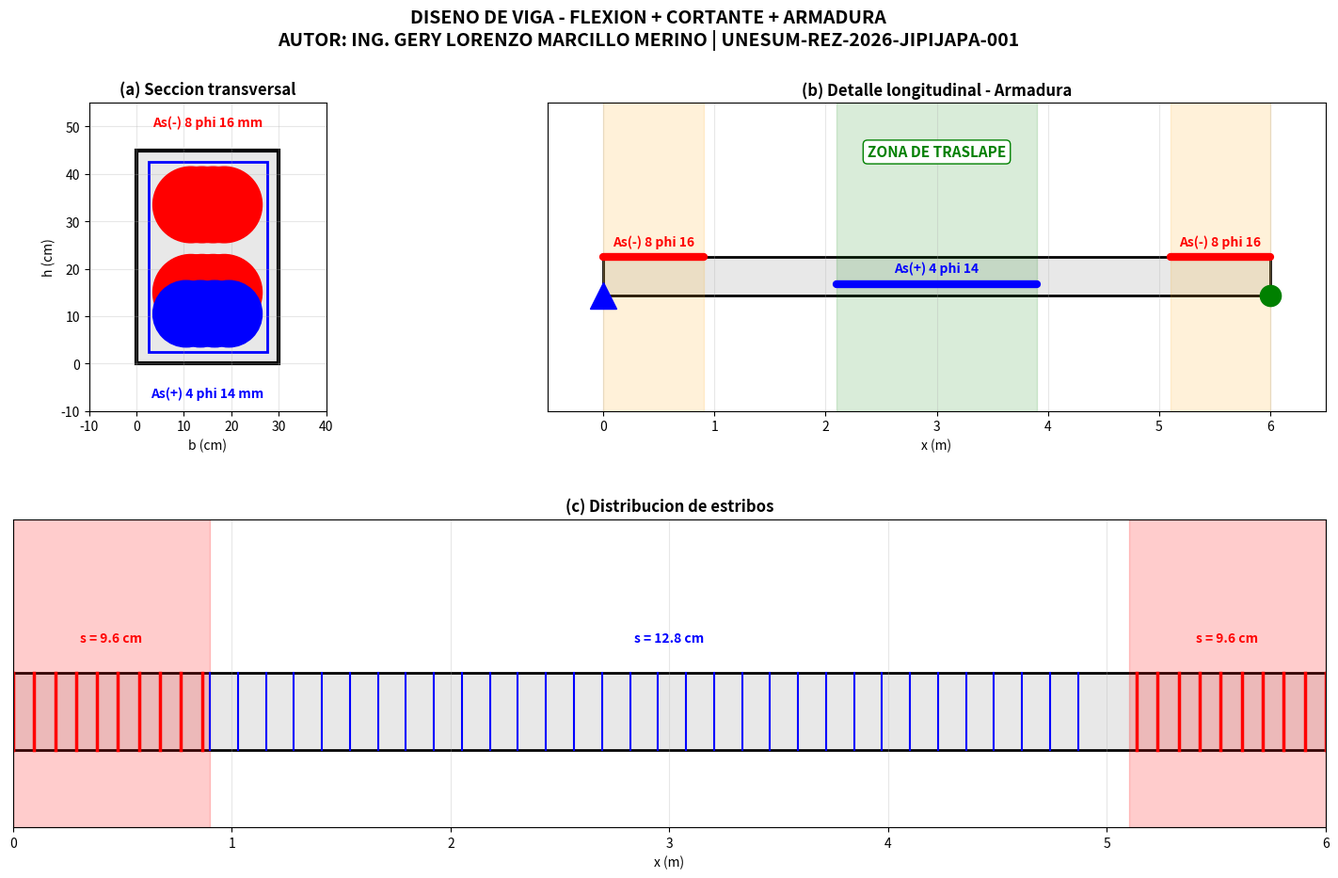
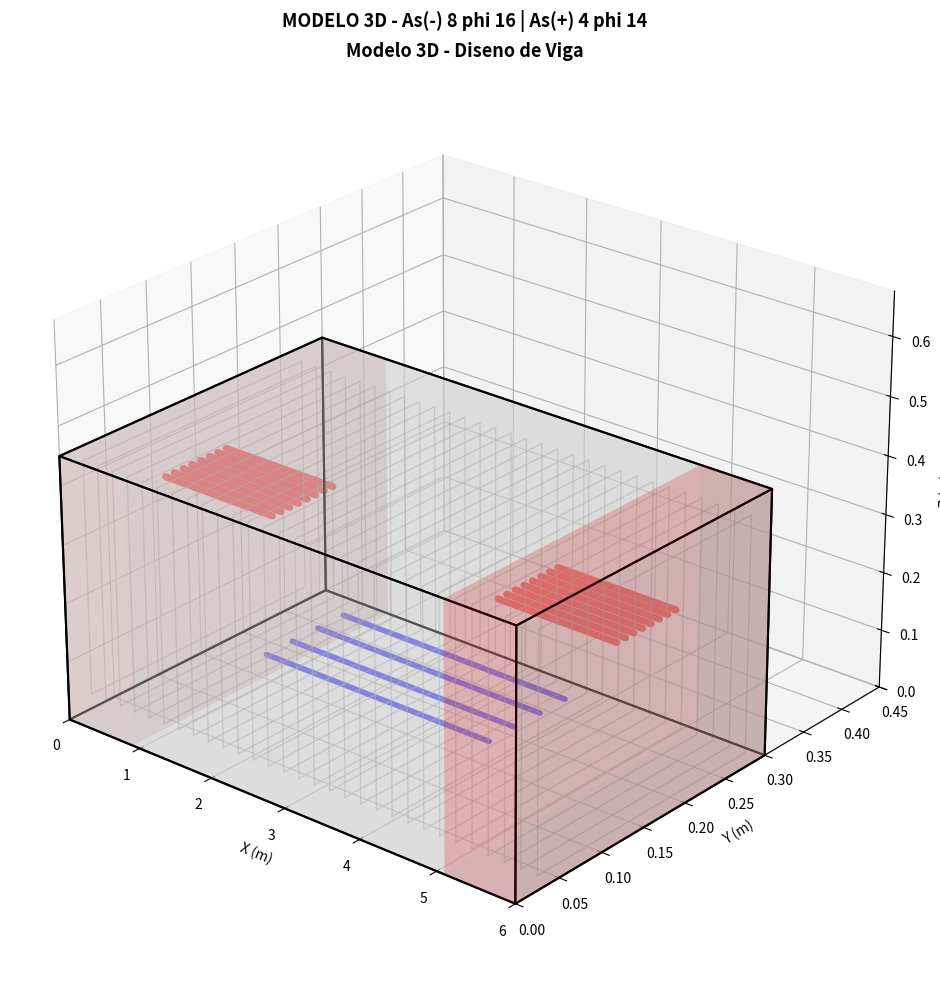

Recreate these plots in Python, in order.
# -*- coding: utf-8 -*-
"""
DISENO DE VIGA - FLEXION + CORTANTE + ARMADURA
AUTOR: ING. GERY LORENZO MARCILLO MERINO
PROYECTO: UNESUM-REZ-2026-JIPIJAPA-001
"""

import numpy as np
import matplotlib.pyplot as plt
from matplotlib.gridspec import GridSpec
from matplotlib.patches import Rectangle, Circle
from mpl_toolkits.mplot3d.art3d import Poly3DCollection

# DATOS
luces_X = [5.5, 6.0]
Cm = 0.62
Cv = 0.20
Cu = 1.2 * Cm + 1.6 * Cv
b_col = 0.38
b_viga = 0.30
h_viga = 0.45
rec = 0.025
phi_est = 0.010
phi_var = 0.016
fc = 210
fy = 4200
Fm = 1.35
f_viga = 0.65
f_fisura = 0.85

Lv = max(luces_X)
Lt = (luces_X[0] + luces_X[1]) / 2
b_trib = (luces_X[0] + luces_X[1]) / 2

# FLEXION
w = Cu * b_trib
Me = (Cu * Lt * (Lv - b_col)**2) / 8
Md = Me * f_viga * f_fisura * Fm
d = h_viga - rec - phi_est - phi_var/2

As_req = 10.0
for i in range(10):
    a_iter = (As_req * fy) / (0.85 * fc * b_viga * 100)
    As_req_new = (Md * 100000) / (0.9 * fy * (d * 100 - a_iter/2))
    if abs(As_req_new - As_req) < 0.01:
        break
    As_req = As_req_new

def seleccionar_varillas(As_req, b, rec, phi_est, phi_mm, s_min=2.5):
    As_varilla = np.pi * (phi_mm/10)**2 / 4
    n_var = int(np.ceil(As_req / As_varilla))
    n_var = max(n_var, 2)
    s_disponible = (b*100 - 2*rec*100 - 2*phi_est*100 - n_var*phi_mm) / (n_var - 1) if n_var > 1 else 0
    if s_disponible >= s_min:
        return n_var, n_var * As_varilla, s_disponible, 1
    else:
        n_var_capa = int(np.ceil(n_var / 2))
        n_var = n_var_capa * 2
        s_disponible = (b*100 - 2*rec*100 - 2*phi_est*100 - n_var_capa*phi_mm) / (n_var_capa - 1) if n_var_capa > 1 else 0
        return n_var, n_var * As_varilla, s_disponible, 2

opciones_sup = []
for phi_mm in [12, 14, 16, 18, 20, 22, 25]:
    n_var, As_real, s_disp, n_capas = seleccionar_varillas(As_req, b_viga, rec, phi_est, phi_mm)
    if As_real >= As_req and s_disp >= 2.5:
        opciones_sup.append((phi_mm, n_var, As_real, s_disp, n_capas))

if opciones_sup:
    phi_sup, n_sup, As_sup, s_sup, capas_sup = opciones_sup[0]
else:
    phi_sup, n_sup, As_sup, s_sup, capas_sup = 16, 8, 16.08, 1.5, 2

As_pos_nec = max(0.50 * As_req, 4.08)

opciones_inf = []
for phi_mm in [12, 14, 16, 18, 20]:
    n_var, As_real, s_disp, n_capas = seleccionar_varillas(As_pos_nec, b_viga, rec, phi_est, phi_mm)
    if As_real >= As_pos_nec and s_disp >= 2.5:
        opciones_inf.append((phi_mm, n_var, As_real, s_disp, n_capas))

if opciones_inf:
    phi_inf, n_inf, As_inf, s_inf, capas_inf = opciones_inf[0]
else:
    phi_inf, n_inf, As_inf, s_inf, capas_inf = 14, 4, 6.16, 2.5, 1

a_sup = (As_sup * fy) / (0.85 * fc * b_viga * 100)
Mn_sup = As_sup * fy * (d * 100 - a_sup/2) / 100000
Mr_sup = 0.90 * Mn_sup

# CORTANTE
Mpr = 1.25 * As_sup * fy * (d * 100 - 1.25 * As_sup * fy / (1.7 * fc * b_viga * 100)) / 100000
Vum = (Mpr + Mpr) / (Lv - b_col)
Vug = (2 * Lv - b_col) * w * Lv / 4
Vu = Vum + Vug
Vc = 0.53 * np.sqrt(fc) * b_viga * 100 * d * 100 / 1000
Vs = (Vu - 0.75 * Vc) / 0.75
s_est = (d * 100 * 0.00785 * phi_est*1000**2 * 2 * fy) / (Vs * 1000)
Z_prot = 2 * h_viga * 100
s_prot = min(d*100/4, 6*phi_sup/10, 10, s_est)
s_cent = min(d*100/2, 8*phi_sup/10, 15)

print("=" * 60)
print("DISENO DE VIGA - ING. GERY LORENZO MARCILLO MERINO")
print("=" * 60)
print(f"Md     = {Md:.2f} t-m | As_req = {As_req:.2f} cm2")
print(f"As(-)  = {n_sup} varillas de {phi_sup} mm")
print(f"As(+)  = {n_inf} varillas de {phi_inf} mm")
print(f"Mr     = {Mr_sup:.2f} t-m")
print(f"Vu     = {Vu:.2f} t | s_prot = {s_prot:.1f} cm | s_cent = {s_cent:.1f} cm")
print("=" * 60)

# ======================================================================
# VENTANA 1: SOLO GRAFICAS (3 PANELES)
# ======================================================================
fig1 = plt.figure(figsize=(18, 10), num='Ventana 1: Diseno de Viga')
fig1.suptitle(
    "DISENO DE VIGA - FLEXION + CORTANTE + ARMADURA\n"
    "AUTOR: ING. GERY LORENZO MARCILLO MERINO | UNESUM-REZ-2026-JIPIJAPA-001",
    fontsize=14, fontweight='bold'
)

gs1 = GridSpec(2, 2, figure=fig1, width_ratios=[1, 2], height_ratios=[1, 1],
               hspace=0.35, wspace=0.25)

# (a) SECCION TRANSVERSAL
ax1 = fig1.add_subplot(gs1[0, 0])
ax1.set_xlim(-10, b_viga*100 + 10)
ax1.set_ylim(-10, h_viga*100 + 10)
ax1.set_aspect('equal')
ax1.add_patch(Rectangle((0, 0), b_viga*100, h_viga*100, linewidth=3, edgecolor='black', facecolor='#e8e8e8'))
ax1.add_patch(Rectangle((rec*100, rec*100), b_viga*100 - 2*rec*100, h_viga*100 - 2*rec*100,
                         linewidth=2, edgecolor='blue', facecolor='none'))

y_sup = h_viga*100 - rec*100 - phi_est*100 - phi_sup/2
if capas_sup == 1:
    espacio = (b_viga*100 - 2*rec*100 - 2*phi_est*100 - n_sup*phi_sup) / (n_sup - 1) if n_sup > 1 else 0
    for i in range(n_sup):
        x_var = rec*100 + phi_est*100 + phi_sup/2 + i * (phi_sup + espacio)
        ax1.add_patch(Circle((x_var, y_sup), phi_sup/2, color='red', zorder=10))
else:
    n_capa = n_sup // 2
    espacio = (b_viga*100 - 2*rec*100 - 2*phi_est*100 - n_capa*phi_sup) / (n_capa - 1) if n_capa > 1 else 0
    for capa in range(2):
        y_capa = y_sup - capa * (phi_sup + 2.5)
        for i in range(n_capa):
            x_var = rec*100 + phi_est*100 + phi_sup/2 + i * (phi_sup + espacio)
            ax1.add_patch(Circle((x_var, y_capa), phi_sup/2, color='red', zorder=10))

y_inf = rec*100 + phi_est*100 + phi_inf/2
espacio_i = (b_viga*100 - 2*rec*100 - 2*phi_est*100 - n_inf*phi_inf) / (n_inf - 1) if n_inf > 1 else 0
for i in range(n_inf):
    x_var = rec*100 + phi_est*100 + phi_inf/2 + i * (phi_inf + espacio_i)
    ax1.add_patch(Circle((x_var, y_inf), phi_inf/2, color='blue', zorder=10))

ax1.text(b_viga*100/2, h_viga*100 + 5, f'As(-) {n_sup} phi {phi_sup} mm', ha='center', fontsize=10, fontweight='bold', color='red')
ax1.text(b_viga*100/2, -7, f'As(+) {n_inf} phi {phi_inf} mm', ha='center', fontsize=10, fontweight='bold', color='blue')
ax1.set_title('(a) Seccion transversal', fontsize=12, fontweight='bold')
ax1.set_xlabel('b (cm)')
ax1.set_ylabel('h (cm)')
ax1.grid(True, alpha=0.3)

# (b) DETALLE LONGITUDINAL
ax2 = fig1.add_subplot(gs1[0, 1])
ax2.set_xlim(-0.5, Lv + 0.5)
ax2.set_ylim(-1.5, 2.5)
ax2.add_patch(Rectangle((0, 0), Lv, 0.5, facecolor='#e8e8e8', edgecolor='black', linewidth=2))
ax2.plot(0, 0, marker='^', markersize=20, color='blue', zorder=10)
ax2.plot(Lv, 0, marker='o', markersize=16, color='green', zorder=10)

ax2.plot([0, Z_prot/100], [0.5, 0.5], color='red', lw=6, solid_capstyle='round')
ax2.plot([Lv - Z_prot/100, Lv], [0.5, 0.5], color='red', lw=6, solid_capstyle='round')
ax2.text(Z_prot/200, 0.65, f'As(-) {n_sup} phi {phi_sup}', ha='center', fontsize=10, color='red', fontweight='bold')
ax2.text(Lv - Z_prot/200, 0.65, f'As(-) {n_sup} phi {phi_sup}', ha='center', fontsize=10, color='red', fontweight='bold')

ax2.plot([Lv*0.35, Lv*0.65], [0.15, 0.15], color='blue', lw=6, solid_capstyle='round')
ax2.text(Lv/2, 0.3, f'As(+) {n_inf} phi {phi_inf}', ha='center', fontsize=10, color='blue', fontweight='bold')

ax2.axvspan(Lv*0.35, Lv*0.65, alpha=0.15, color='green')
ax2.axvspan(0, Z_prot/100, alpha=0.15, color='orange')
ax2.axvspan(Lv - Z_prot/100, Lv, alpha=0.15, color='orange')

ax2.text(Lv/2, 1.8, 'ZONA DE TRASLAPE', ha='center', fontsize=11, color='green', fontweight='bold',
         bbox=dict(boxstyle='round', facecolor='white', edgecolor='green'))

ax2.set_title('(b) Detalle longitudinal - Armadura', fontsize=12, fontweight='bold')
ax2.set_xlabel('x (m)')
ax2.set_yticks([])
ax2.grid(True, alpha=0.3)

# (c) DISTRIBUCION DE ESTRIBOS
ax3 = fig1.add_subplot(gs1[1, :])
ax3.set_xlim(0, Lv)
ax3.set_ylim(-0.5, 1.5)
ax3.add_patch(Rectangle((0, 0), Lv, 0.5, facecolor='#e8e8e8', edgecolor='black', linewidth=2))

ax3.axvspan(0, Z_prot/100, alpha=0.2, color='red')
ax3.axvspan(Lv - Z_prot/100, Lv, alpha=0.2, color='red')

n_est_p = int(Z_prot/100 / (s_prot/100)) + 1
for i in range(n_est_p):
    x_est = i * s_prot/100
    ax3.plot([x_est, x_est], [0, 0.5], color='red', lw=2.5)
for i in range(n_est_p):
    x_est = Lv - i * s_prot/100
    ax3.plot([x_est, x_est], [0, 0.5], color='red', lw=2.5)

n_est_c = int((Lv - 2*Z_prot/100) / (s_cent/100))
for i in range(n_est_c):
    x_est = Z_prot/100 + i * s_cent/100
    ax3.plot([x_est, x_est], [0, 0.5], color='blue', lw=1.5)

ax3.text(Z_prot/200, 0.7, f's = {s_prot:.1f} cm', ha='center', fontsize=10, color='red', fontweight='bold')
ax3.text(Lv/2, 0.7, f's = {s_cent:.1f} cm', ha='center', fontsize=10, color='blue', fontweight='bold')
ax3.text(Lv - Z_prot/200, 0.7, f's = {s_prot:.1f} cm', ha='center', fontsize=10, color='red', fontweight='bold')

ax3.set_title('(c) Distribucion de estribos', fontsize=12, fontweight='bold')
ax3.set_xlabel('x (m)')
ax3.set_yticks([])
ax3.grid(True, alpha=0.3)

plt.tight_layout()
plt.savefig('diseno_viga_ventana1.png', dpi=150, bbox_inches='tight')
plt.show(block=False)

# ======================================================================
# VENTANA 2: MODELO 3D
# ======================================================================
fig2 = plt.figure(figsize=(16, 10), num='Ventana 2: Modelo 3D')
ax = fig2.add_subplot(111, projection='3d')

fig2.suptitle(
    f"MODELO 3D - As(-) {n_sup} phi {phi_sup} | As(+) {n_inf} phi {phi_inf}",
    fontsize=13, fontweight='bold'
)

L = Lv
b = b_viga
h = h_viga

vertices = [[0,0,0],[L,0,0],[L,b,0],[0,b,0],[0,0,h],[L,0,h],[L,b,h],[0,b,h]]
caras_idx = [[0,1,2,3],[4,5,6,7],[0,1,5,4],[2,3,7,6],[1,2,6,5],[0,3,7,4]]
caras = [[vertices[i] for i in cara] for cara in caras_idx]

ax.add_collection3d(Poly3DCollection(caras, facecolors='#d0d0d0', linewidths=1.5, edgecolors='black', alpha=0.4))

z_sup = h - rec - phi_est - phi_sup/200
for i in range(n_sup):
    if n_sup > 1:
        y_var = rec + phi_est + phi_sup/200 + i * (b - 2*rec - 2*phi_est - phi_sup/100) / (n_sup - 1)
    else:
        y_var = b/2
    ax.plot([0, L/4], [y_var, y_var], [z_sup, z_sup], color='red', lw=5, solid_capstyle='round')
    ax.plot([3*L/4, L], [y_var, y_var], [z_sup, z_sup], color='red', lw=5, solid_capstyle='round')

z_inf = rec + phi_est + phi_inf/200
for i in range(n_inf):
    if n_inf > 1:
        y_var = rec + phi_est + phi_inf/200 + i * (b - 2*rec - 2*phi_est - phi_inf/100) / (n_inf - 1)
    else:
        y_var = b/2
    ax.plot([L/4, 3*L/4], [y_var, y_var], [z_inf, z_inf], color='blue', lw=4, solid_capstyle='round')

for i in range(30):
    x_est = i * L / 29
    y_est = [rec, b - rec, b - rec, rec, rec]
    z_est = [rec, rec, h - rec, h - rec, rec]
    ax.plot([x_est]*5, y_est, z_est, color='gray', lw=1, alpha=0.5)

ax.bar3d(0, 0, 0, 2*h, b, h, color='red', alpha=0.1)
ax.bar3d(L - 2*h, 0, 0, 2*h, b, h, color='red', alpha=0.1)

ax.set_xlabel('X (m)')
ax.set_ylabel('Y (m)')
ax.set_zlabel('Z (m)')
ax.set_xlim(0, L)
ax.set_ylim(0, b*1.5)
ax.set_zlim(0, h*1.5)
ax.set_title('Modelo 3D - Diseno de Viga', fontsize=13, fontweight='bold')
ax.view_init(elev=25, azim=-50)

plt.tight_layout()
plt.savefig('diseno_viga_ventana2.png', dpi=150, bbox_inches='tight')
plt.show()

print("\nArchivos: diseno_viga_ventana1.png | diseno_viga_ventana2.png")
